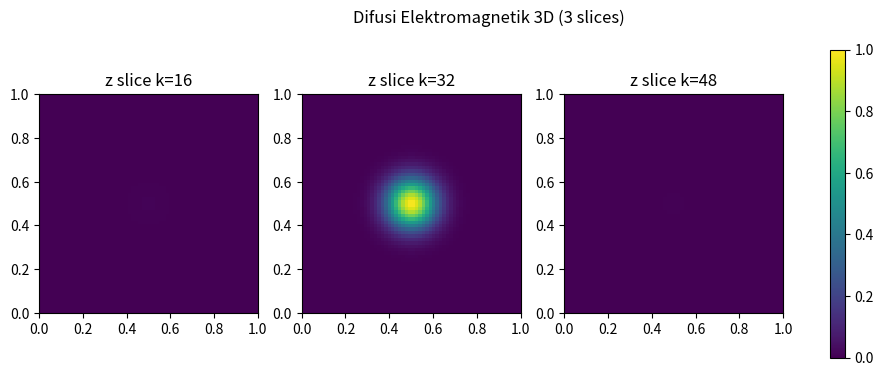

Write the Python code that produced this figure.
# 3d py
import numpy as np
import matplotlib.pyplot as plt
from matplotlib.animation import FuncAnimation

mu = 1.0
sigma = 1.0
D = 1.0 / (mu * sigma)

# domain
L = 1.0
nx = ny = nz = 64   # timestep dan memori berlipat - kecilkan jika perlu
dx = L / (nx - 1)
dy = dx
dz = dx

# Stability approx for 3D explicit: dt <= dx^2/(6D)
safety = 0.2
dt = safety * dx**2 / (6*D)
t_final = 0.1
nt = int(t_final / dt)

x = np.linspace(0, L, nx)
y = np.linspace(0, L, ny)
z = np.linspace(0, L, nz)
X, Y, Z = np.meshgrid(x, y, z, indexing='ij')

# initial: 3D gaussian sphere
x0 = y0 = z0 = 0.5*L
sigma0 = 0.08
E = np.exp(-(((X-x0)**2 + (Y-y0)**2 + (Z-z0)**2)/(2*sigma0**2)))
E_new = E.copy()

def step(E):
    E_new = E.copy() 
    # update interior points
    E_new[1:-1,1:-1,1:-1] = E[1:-1,1:-1,1:-1] + D*dt * (
        (E[2:,1:-1,1:-1] - 2*E[1:-1,1:-1,1:-1] + E[:-2,1:-1,1:-1]) / dx**2 +
        (E[1:-1,2:,1:-1] - 2*E[1:-1,1:-1,1:-1] + E[1:-1,:-2,1:-1]) / dy**2 +
        (E[1:-1,1:-1,2:] - 2*E[1:-1,1:-1,1:-1] + E[1:-1,1:-1,:-2]) / dz**2
    )
    # boundary dirichlet 0
    E_new[0,:,:] = 0; E_new[-1,:,:]=0
    E_new[:,0,:] = 0; E_new[:,-1,:]=0
    E_new[:,:,0] = 0; E_new[:,:,-1]=0
    return E_new

# Setup figure: show 3 slices (z=lower, mid, upper)
fig, axes = plt.subplots(1,3, figsize=(12,4))
slice_idx = [int(nz*0.25), int(nz*0.5), int(nz*0.75)]
ims = []
vmin, vmax = 0.0, 1.0

for ax, k in zip(axes, slice_idx):
    im = ax.imshow(E[:,:,k].T, origin='lower', extent=(0,L,0,L), vmin=vmin, vmax=vmax)
    ax.set_title(f'z slice k={k}')
    ims.append(im)
fig.colorbar(ims[1], ax=axes, orientation='vertical')
time_text = fig.text(0.02, 0.95, '')

t = 0.0
def update(frame):
    global E, t
    steps_per_frame = max(1, nt//80)
    for _ in range(steps_per_frame):
        E = step(E)
        t += dt
    for im, k in zip(ims, slice_idx):
        im.set_array(E[:,:,k].T)
    time_text.set_text(f't = {t:.4f} s')
    return (*ims,)

ani = FuncAnimation(fig, update, frames=300, blit=False, interval=50)
plt.suptitle('Difusi Elektromagnetik 3D (3 slices)')
plt.show()
